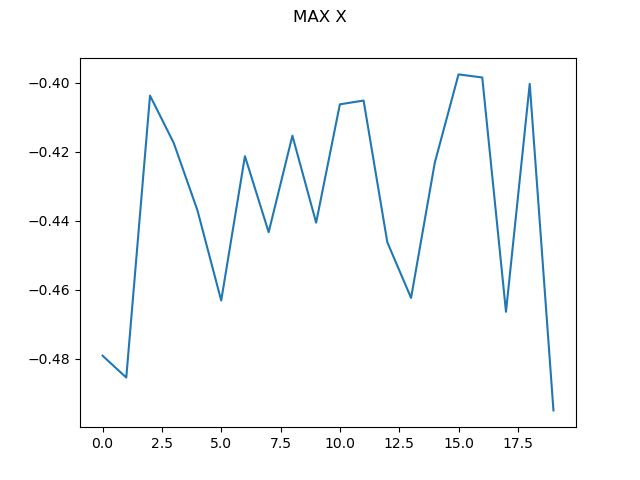

The table this chart was drawn from, first rows:
0, -0.47913432372708575
1, -0.4855
2, -0.4037
3, -0.4174
4, -0.437
5, -0.4631
6, -0.4212
7, -0.4433
8, -0.4153
9, -0.4405
10, -0.4062
11, -0.4051
12, -0.4462
13, -0.4624
14, -0.4231
15, -0.3975
16, -0.3984
17, -0.4664
18, -0.4002
19, -0.495
